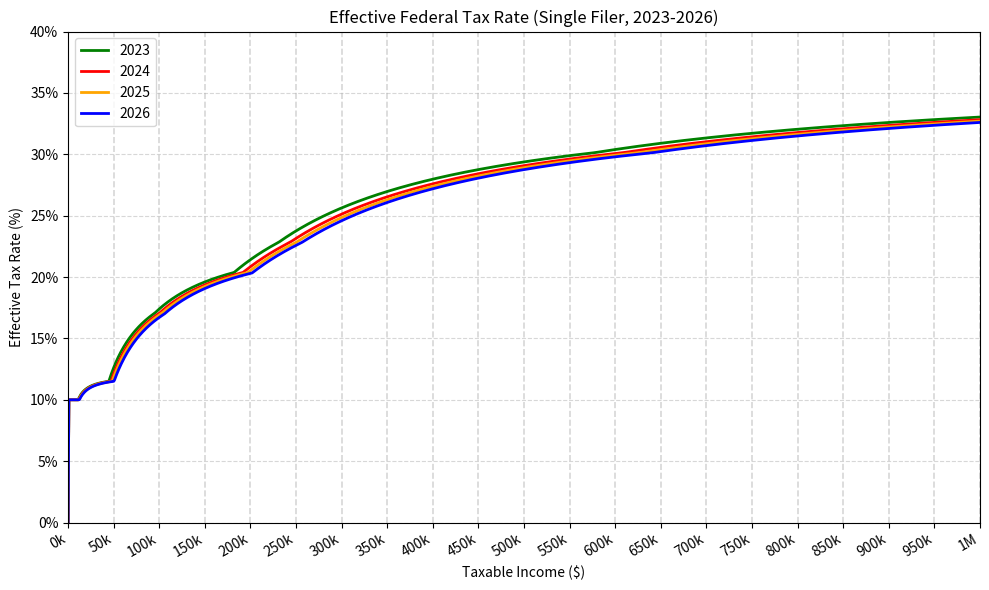

Reproduce this figure in Python.

import matplotlib.pyplot as plt
import matplotlib.ticker as ticker
import numpy as np

# Data from
# https://taxfoundation.org/data/all/federal/2026-tax-brackets/

tax_data = [
    {
        "year": 2023,
        "brackets": [0, 11000, 44725, 95375, 182100, 231250, 578125, 1_000_000],
        "rates":    [0.10, 0.12, 0.22, 0.24, 0.32, 0.35, 0.37],
        "color": "green"
    },
    {
        "year": 2024,
        "brackets": [0, 11600, 47150, 100525, 191950, 243725, 609350, 1_000_000],
        "rates":    [0.10, 0.12, 0.22, 0.24, 0.32, 0.35, 0.37],
        "color": "red"
    },
    {
        "year": 2025,
        "brackets": [0, 11925, 48475, 103350, 197300, 250525, 626350, 1_000_000],
        "rates":    [0.10, 0.12, 0.22, 0.24, 0.32, 0.35, 0.37],
        "color": "orange"
    },
    {
        "year": 2026,
        "brackets": [0, 12400, 50400, 105700, 201775, 256225, 640600, 1_000_000],
        "rates":    [0.10, 0.12, 0.22, 0.24, 0.32, 0.35, 0.37],
        "color": "blue"
    },
]

def total_tax(income, brackets, rates):
    tax = 0
    for i, rate in enumerate(rates):
        lower, upper = brackets[i], brackets[i+1]
        if income > lower:
            tax += (min(income, upper) - lower) * rate
    return tax

incomes = np.linspace(0, 1_000_000, 1200)

# Calculate effective rates for each year
for year_data in tax_data:
    year_data["effective_rate"] = np.divide(
        [total_tax(x, year_data["brackets"], year_data["rates"]) for x in incomes],
        incomes,
        out=np.zeros_like(incomes),
        where=incomes>0
    )

fig, ax = plt.subplots(figsize=(10,6))
for year_data in tax_data:
    ax.plot(
        incomes,
        year_data["effective_rate"],
        color=year_data["color"],
        linewidth=2,
        label=str(year_data["year"])
    )

# Set major x-ticks every 100k and minor x-ticks every 50k, with labels for both
major_tick = 100_000
minor_tick = 50_000
major_xticks = np.arange(0, 1_000_001, major_tick)
minor_xticks = np.arange(0, 1_000_001, minor_tick)
all_xticks = np.unique(np.concatenate((major_xticks, minor_xticks)))
labels = []
for x in all_xticks:
    if x % major_tick == 0:
        labels.append(f"{int(x//1000)}k" if x < 1_000_000 else "1M")
    else:
        labels.append(f"{int(x//1000)}k")
ax.set_xticks(all_xticks)
ax.set_xticklabels(labels, rotation=30, ha='right')
ax.set_xlim(0, 1_000_000)
ax.tick_params(axis='x', which='minor', labelsize=8)
ax.set_xticks(minor_xticks, minor=True)

# Thicker grid for major, thinner for minor
ax.grid(True, which='major', axis='x', linestyle='-', linewidth=1.2, alpha=0.5)
ax.grid(True, which='minor', axis='x', linestyle='-', linewidth=0.5, alpha=0.3)

ax.set_title("Effective Federal Tax Rate (Single Filer, 2023-2026)")
ax.set_xlabel("Taxable Income ($)")
ax.set_ylabel("Effective Tax Rate (%)")
ax.yaxis.set_major_formatter(ticker.PercentFormatter(xmax=1.0, decimals=0))
ax.grid(True, linestyle='--', alpha=0.5)
ax.set_ylim(0, 0.40)
ax.legend()
fig.tight_layout()
plt.show()

